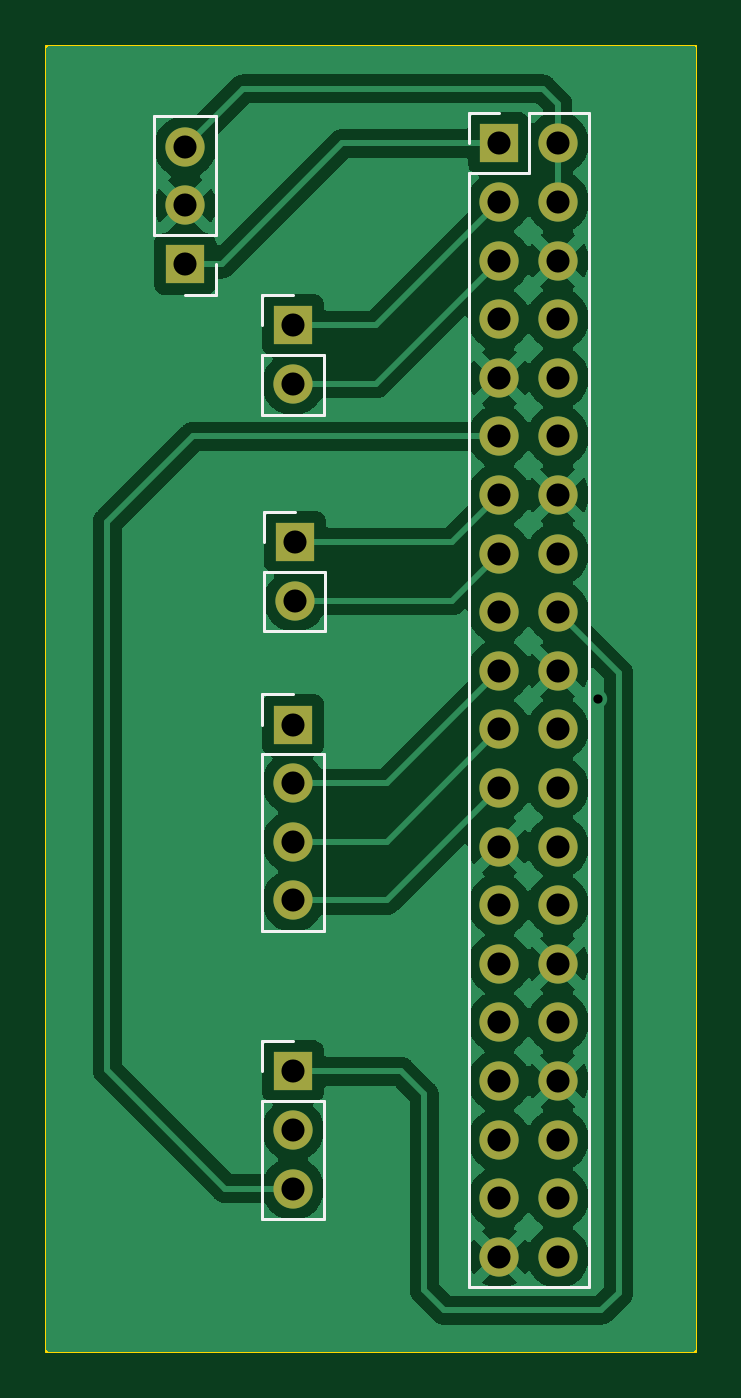
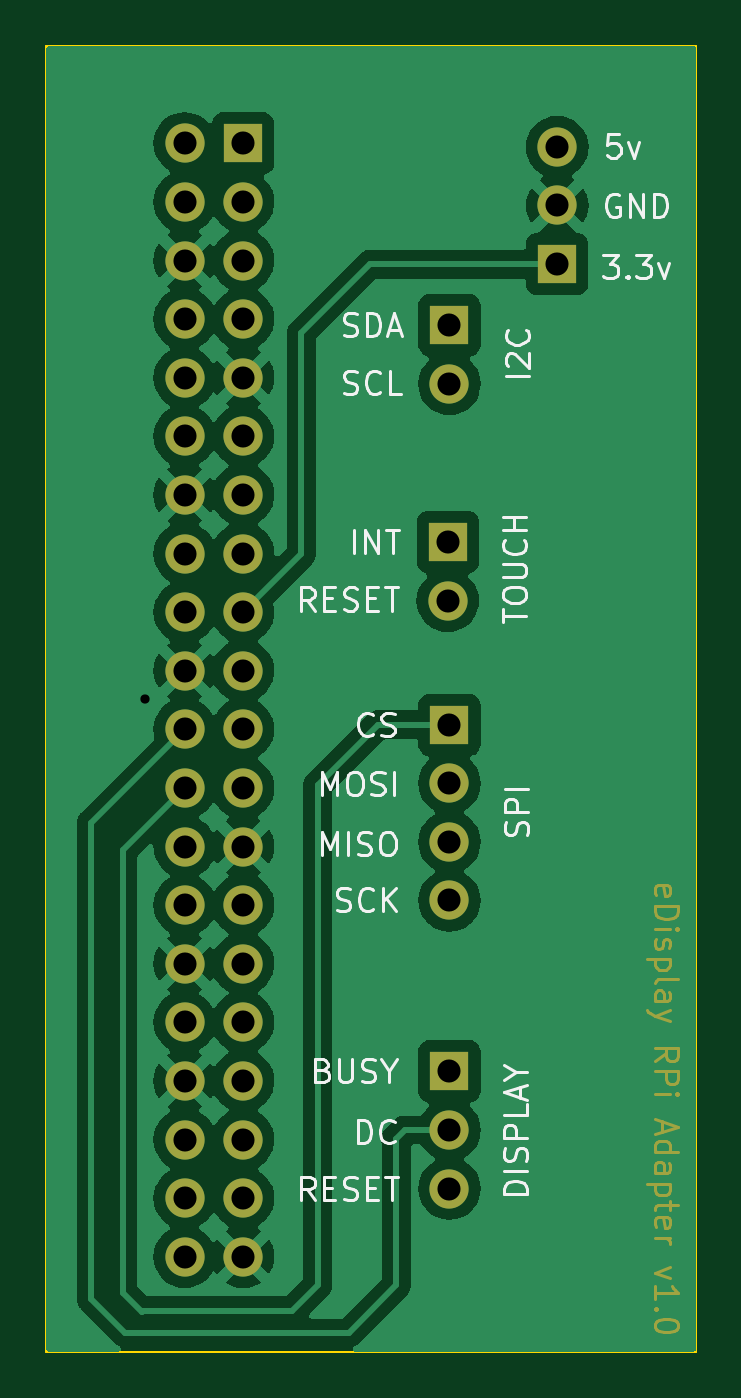
Circuit board: 11 layer files. Board 28.2 x 56.6 mm.
- bottom_copper: RPiHeaderAdapter-B_Cu.gbl (63209 bytes)
- bottom_mask: RPiHeaderAdapter-B_Mask.gbs (12260 bytes)
- paste: RPiHeaderAdapter-B_Paste.gbp (517 bytes)
- bottom_silk: RPiHeaderAdapter-B_Silkscreen.gbo (43244 bytes)
- outline: RPiHeaderAdapter-Edge_Cuts.gm1 (674 bytes)
- top_copper: RPiHeaderAdapter-F_Cu.gtl (65308 bytes)
- top_mask: RPiHeaderAdapter-F_Mask.gts (1996 bytes)
- paste: RPiHeaderAdapter-F_Paste.gtp (517 bytes)
- top_silk: RPiHeaderAdapter-F_Silkscreen.gto (3942 bytes)
- drill: RPiHeaderAdapter-NPTH.drl (337 bytes)
- drill: RPiHeaderAdapter-PTH.drl (1390 bytes)

=== bottom_copper: RPiHeaderAdapter-B_Cu.gbl (63209 bytes, source omitted) ===
=== bottom_mask: RPiHeaderAdapter-B_Mask.gbs (12260 bytes, source omitted) ===
=== paste: RPiHeaderAdapter-B_Paste.gbp ===
%TF.GenerationSoftware,KiCad,Pcbnew,7.0.2-6a45011f42~172~ubuntu20.04.1*%
%TF.CreationDate,2023-04-23T14:48:57-04:00*%
%TF.ProjectId,RPiHeaderAdapter,52506948-[number-redacted]-[number-redacted],rev?*%
%TF.SameCoordinates,Original*%
%TF.FileFunction,Paste,Bot*%
%TF.FilePolarity,Positive*%
%FSLAX46Y46*%
G04 Gerber Fmt 4.6, Leading zero omitted, Abs format (unit mm)*
G04 Created by KiCad (PCBNEW 7.0.2-6a45011f42~172~ubuntu20.04.1) date 2023-04-23 14:48:57*
%MOMM*%
%LPD*%
G01*
G04 APERTURE LIST*
G04 APERTURE END LIST*
M02*

=== bottom_silk: RPiHeaderAdapter-B_Silkscreen.gbo (43244 bytes, source omitted) ===
=== outline: RPiHeaderAdapter-Edge_Cuts.gm1 ===
%TF.GenerationSoftware,KiCad,Pcbnew,7.0.2-6a45011f42~172~ubuntu20.04.1*%
%TF.CreationDate,2023-04-23T14:48:58-04:00*%
%TF.ProjectId,RPiHeaderAdapter,52506948-[number-redacted]-[number-redacted],rev?*%
%TF.SameCoordinates,Original*%
%TF.FileFunction,Profile,NP*%
%FSLAX46Y46*%
G04 Gerber Fmt 4.6, Leading zero omitted, Abs format (unit mm)*
G04 Created by KiCad (PCBNEW 7.0.2-6a45011f42~172~ubuntu20.04.1) date 2023-04-23 14:48:58*
%MOMM*%
%LPD*%
G01*
G04 APERTURE LIST*
%TA.AperFunction,Profile*%
%ADD10C,0.100000*%
%TD*%
G04 APERTURE END LIST*
D10*
X124104400Y-54406800D02*
X152273000Y-54406800D01*
X152273000Y-111023400D01*
X124104400Y-111023400D01*
X124104400Y-54406800D01*
M02*

=== top_copper: RPiHeaderAdapter-F_Cu.gtl (65308 bytes, source omitted) ===
=== top_mask: RPiHeaderAdapter-F_Mask.gts ===
%TF.GenerationSoftware,KiCad,Pcbnew,7.0.2-6a45011f42~172~ubuntu20.04.1*%
%TF.CreationDate,2023-04-23T14:48:57-04:00*%
%TF.ProjectId,RPiHeaderAdapter,52506948-[number-redacted]-[number-redacted],rev?*%
%TF.SameCoordinates,Original*%
%TF.FileFunction,Soldermask,Top*%
%TF.FilePolarity,Negative*%
%FSLAX46Y46*%
G04 Gerber Fmt 4.6, Leading zero omitted, Abs format (unit mm)*
G04 Created by KiCad (PCBNEW 7.0.2-6a45011f42~172~ubuntu20.04.1) date 2023-04-23 14:48:57*
%MOMM*%
%LPD*%
G01*
G04 APERTURE LIST*
%ADD10R,1.700000X1.700000*%
%ADD11O,1.700000X1.700000*%
G04 APERTURE END LIST*
D10*
X134874000Y-75935600D03*
D11*
X134874000Y-78475600D03*
D10*
X134797800Y-98871800D03*
D11*
X134797800Y-101411800D03*
X134797800Y-103951800D03*
D10*
X134797800Y-83845000D03*
D11*
X134797800Y-86385000D03*
X134797800Y-88925000D03*
X134797800Y-91465000D03*
D10*
X130124200Y-63881000D03*
D11*
X130124200Y-61341000D03*
X130124200Y-58801000D03*
D10*
X134797800Y-66532600D03*
D11*
X134797800Y-69072600D03*
D10*
X143738600Y-58648600D03*
D11*
X146278600Y-58648600D03*
X143738600Y-61188600D03*
X146278600Y-61188600D03*
X143738600Y-63728600D03*
X146278600Y-63728600D03*
X143738600Y-66268600D03*
X146278600Y-66268600D03*
X143738600Y-68808600D03*
X146278600Y-68808600D03*
X143738600Y-71348600D03*
X146278600Y-71348600D03*
X143738600Y-73888600D03*
X146278600Y-73888600D03*
X143738600Y-76428600D03*
X146278600Y-76428600D03*
X143738600Y-78968600D03*
X146278600Y-78968600D03*
X143738600Y-81508600D03*
X146278600Y-81508600D03*
X143738600Y-84048600D03*
X146278600Y-84048600D03*
X143738600Y-86588600D03*
X146278600Y-86588600D03*
X143738600Y-89128600D03*
X146278600Y-89128600D03*
X143738600Y-91668600D03*
X146278600Y-91668600D03*
X143738600Y-94208600D03*
X146278600Y-94208600D03*
X143738600Y-96748600D03*
X146278600Y-96748600D03*
X143738600Y-99288600D03*
X146278600Y-99288600D03*
X143738600Y-101828600D03*
X146278600Y-101828600D03*
X143738600Y-104368600D03*
X146278600Y-104368600D03*
X143738600Y-106908600D03*
X146278600Y-106908600D03*
M02*

=== paste: RPiHeaderAdapter-F_Paste.gtp ===
%TF.GenerationSoftware,KiCad,Pcbnew,7.0.2-6a45011f42~172~ubuntu20.04.1*%
%TF.CreationDate,2023-04-23T14:48:56-04:00*%
%TF.ProjectId,RPiHeaderAdapter,52506948-[number-redacted]-[number-redacted],rev?*%
%TF.SameCoordinates,Original*%
%TF.FileFunction,Paste,Top*%
%TF.FilePolarity,Positive*%
%FSLAX46Y46*%
G04 Gerber Fmt 4.6, Leading zero omitted, Abs format (unit mm)*
G04 Created by KiCad (PCBNEW 7.0.2-6a45011f42~172~ubuntu20.04.1) date 2023-04-23 14:48:56*
%MOMM*%
%LPD*%
G01*
G04 APERTURE LIST*
G04 APERTURE END LIST*
M02*

=== top_silk: RPiHeaderAdapter-F_Silkscreen.gto ===
%TF.GenerationSoftware,KiCad,Pcbnew,7.0.2-6a45011f42~172~ubuntu20.04.1*%
%TF.CreationDate,2023-04-23T14:48:57-04:00*%
%TF.ProjectId,RPiHeaderAdapter,52506948-[number-redacted]-[number-redacted],rev?*%
%TF.SameCoordinates,Original*%
%TF.FileFunction,Legend,Top*%
%TF.FilePolarity,Positive*%
%FSLAX46Y46*%
G04 Gerber Fmt 4.6, Leading zero omitted, Abs format (unit mm)*
G04 Created by KiCad (PCBNEW 7.0.2-6a45011f42~172~ubuntu20.04.1) date 2023-04-23 14:48:57*
%MOMM*%
%LPD*%
G01*
G04 APERTURE LIST*
%ADD10C,0.120000*%
%ADD11R,1.700000X1.700000*%
%ADD12O,1.700000X1.700000*%
G04 APERTURE END LIST*
D10*
X133544000Y-75935600D02*
X133544000Y-74605600D01*
X133544000Y-79805600D02*
X136204000Y-79805600D01*
X133544000Y-77205600D02*
X133544000Y-79805600D01*
X133544000Y-77205600D02*
X136204000Y-77205600D01*
X133544000Y-74605600D02*
X134874000Y-74605600D01*
X136204000Y-77205600D02*
X136204000Y-79805600D01*
X133467800Y-105281800D02*
X136127800Y-105281800D01*
X133467800Y-100141800D02*
X133467800Y-105281800D01*
X133467800Y-98871800D02*
X133467800Y-97541800D01*
X136127800Y-100141800D02*
X136127800Y-105281800D01*
X133467800Y-97541800D02*
X134797800Y-97541800D01*
X133467800Y-100141800D02*
X136127800Y-100141800D01*
X136127800Y-85115000D02*
X136127800Y-92795000D01*
X133467800Y-83845000D02*
X133467800Y-82515000D01*
X133467800Y-92795000D02*
X136127800Y-92795000D01*
X133467800Y-85115000D02*
X136127800Y-85115000D01*
X133467800Y-82515000D02*
X134797800Y-82515000D01*
X133467800Y-85115000D02*
X133467800Y-92795000D01*
X131454200Y-57471000D02*
X128794200Y-57471000D01*
X131454200Y-62611000D02*
X131454200Y-57471000D01*
X131454200Y-63881000D02*
X131454200Y-65211000D01*
X128794200Y-62611000D02*
X128794200Y-57471000D01*
X131454200Y-65211000D02*
X130124200Y-65211000D01*
X131454200Y-62611000D02*
X128794200Y-62611000D01*
X133467800Y-66532600D02*
X133467800Y-65202600D01*
X133467800Y-70402600D02*
X136127800Y-70402600D01*
X133467800Y-67802600D02*
X133467800Y-70402600D01*
X133467800Y-67802600D02*
X136127800Y-67802600D01*
X133467800Y-65202600D02*
X134797800Y-65202600D01*
X136127800Y-67802600D02*
X136127800Y-70402600D01*
X145008600Y-57318600D02*
X147608600Y-57318600D01*
X142408600Y-57318600D02*
X143738600Y-57318600D01*
X142408600Y-59918600D02*
X142408600Y-108238600D01*
X142408600Y-58648600D02*
X142408600Y-57318600D01*
X142408600Y-59918600D02*
X145008600Y-59918600D01*
X142408600Y-108238600D02*
X147608600Y-108238600D01*
X147608600Y-57318600D02*
X147608600Y-108238600D01*
X145008600Y-59918600D02*
X145008600Y-57318600D01*
%LPC*%
D11*
X134874000Y-75935600D03*
D12*
X134874000Y-78475600D03*
D11*
X134797800Y-98871800D03*
D12*
X134797800Y-101411800D03*
X134797800Y-103951800D03*
D11*
X134797800Y-83845000D03*
D12*
X134797800Y-86385000D03*
X134797800Y-88925000D03*
X134797800Y-91465000D03*
D11*
X130124200Y-63881000D03*
D12*
X130124200Y-61341000D03*
X130124200Y-58801000D03*
D11*
X134797800Y-66532600D03*
D12*
X134797800Y-69072600D03*
D11*
X143738600Y-58648600D03*
D12*
X146278600Y-58648600D03*
X143738600Y-61188600D03*
X146278600Y-61188600D03*
X143738600Y-63728600D03*
X146278600Y-63728600D03*
X143738600Y-66268600D03*
X146278600Y-66268600D03*
X143738600Y-68808600D03*
X146278600Y-68808600D03*
X143738600Y-71348600D03*
X146278600Y-71348600D03*
X143738600Y-73888600D03*
X146278600Y-73888600D03*
X143738600Y-76428600D03*
X146278600Y-76428600D03*
X143738600Y-78968600D03*
X146278600Y-78968600D03*
X143738600Y-81508600D03*
X146278600Y-81508600D03*
X143738600Y-84048600D03*
X146278600Y-84048600D03*
X143738600Y-86588600D03*
X146278600Y-86588600D03*
X143738600Y-89128600D03*
X146278600Y-89128600D03*
X143738600Y-91668600D03*
X146278600Y-91668600D03*
X143738600Y-94208600D03*
X146278600Y-94208600D03*
X143738600Y-96748600D03*
X146278600Y-96748600D03*
X143738600Y-99288600D03*
X146278600Y-99288600D03*
X143738600Y-101828600D03*
X146278600Y-101828600D03*
X143738600Y-104368600D03*
X146278600Y-104368600D03*
X143738600Y-106908600D03*
X146278600Y-106908600D03*
%LPD*%
M02*

=== drill: RPiHeaderAdapter-NPTH.drl ===
M48
; DRILL file {KiCad 7.0.2-6a45011f42~172~ubuntu20.04.1} date Sun 23 Apr 2023 02:49:37 PM EDT
; FORMAT={-:-/ absolute / metric / decimal}
; #@! TF.CreationDate,2023-04-23T14:49:37-04:00
; #@! TF.GenerationSoftware,Kicad,Pcbnew,7.0.2-6a45011f42~172~ubuntu20.04.1
; #@! TF.FileFunction,NonPlated,1,2,NPTH
FMAT,2
METRIC
%
G90
G05
T0
M30

=== drill: RPiHeaderAdapter-PTH.drl ===
M48
; DRILL file {KiCad 7.0.2-6a45011f42~172~ubuntu20.04.1} date Sun 23 Apr 2023 02:49:37 PM EDT
; FORMAT={-:-/ absolute / metric / decimal}
; #@! TF.CreationDate,2023-04-23T14:49:37-04:00
; #@! TF.GenerationSoftware,Kicad,Pcbnew,7.0.2-6a45011f42~172~ubuntu20.04.1
; #@! TF.FileFunction,Plated,1,2,PTH
FMAT,2
METRIC
; #@! TA.AperFunction,Plated,PTH,ViaDrill
T1C0.400
; #@! TA.AperFunction,Plated,PTH,ComponentDrill
T2C1.000
%
G90
G05
T1
X148.006Y-82.753
T2
X130.124Y-58.801
X130.124Y-61.341
X130.124Y-63.881
X134.798Y-66.533
X134.798Y-69.073
X134.798Y-83.845
X134.798Y-86.385
X134.798Y-88.925
X134.798Y-91.465
X134.798Y-98.872
X134.798Y-101.412
X134.798Y-103.952
X134.874Y-75.936
X134.874Y-78.476
X143.739Y-58.649
X143.739Y-61.189
X143.739Y-63.729
X143.739Y-66.269
X143.739Y-68.809
X143.739Y-71.349
X143.739Y-73.889
X143.739Y-76.429
X143.739Y-78.969
X143.739Y-81.509
X143.739Y-84.049
X143.739Y-86.589
X143.739Y-89.129
X143.739Y-91.669
X143.739Y-94.209
X143.739Y-96.749
X143.739Y-99.289
X143.739Y-101.829
X143.739Y-104.369
X143.739Y-106.909
X146.279Y-58.649
X146.279Y-61.189
X146.279Y-63.729
X146.279Y-66.269
X146.279Y-68.809
X146.279Y-71.349
X146.279Y-73.889
X146.279Y-76.429
X146.279Y-78.969
X146.279Y-81.509
X146.279Y-84.049
X146.279Y-86.589
X146.279Y-89.129
X146.279Y-91.669
X146.279Y-94.209
X146.279Y-96.749
X146.279Y-99.289
X146.279Y-101.829
X146.279Y-104.369
X146.279Y-106.909
T0
M30

